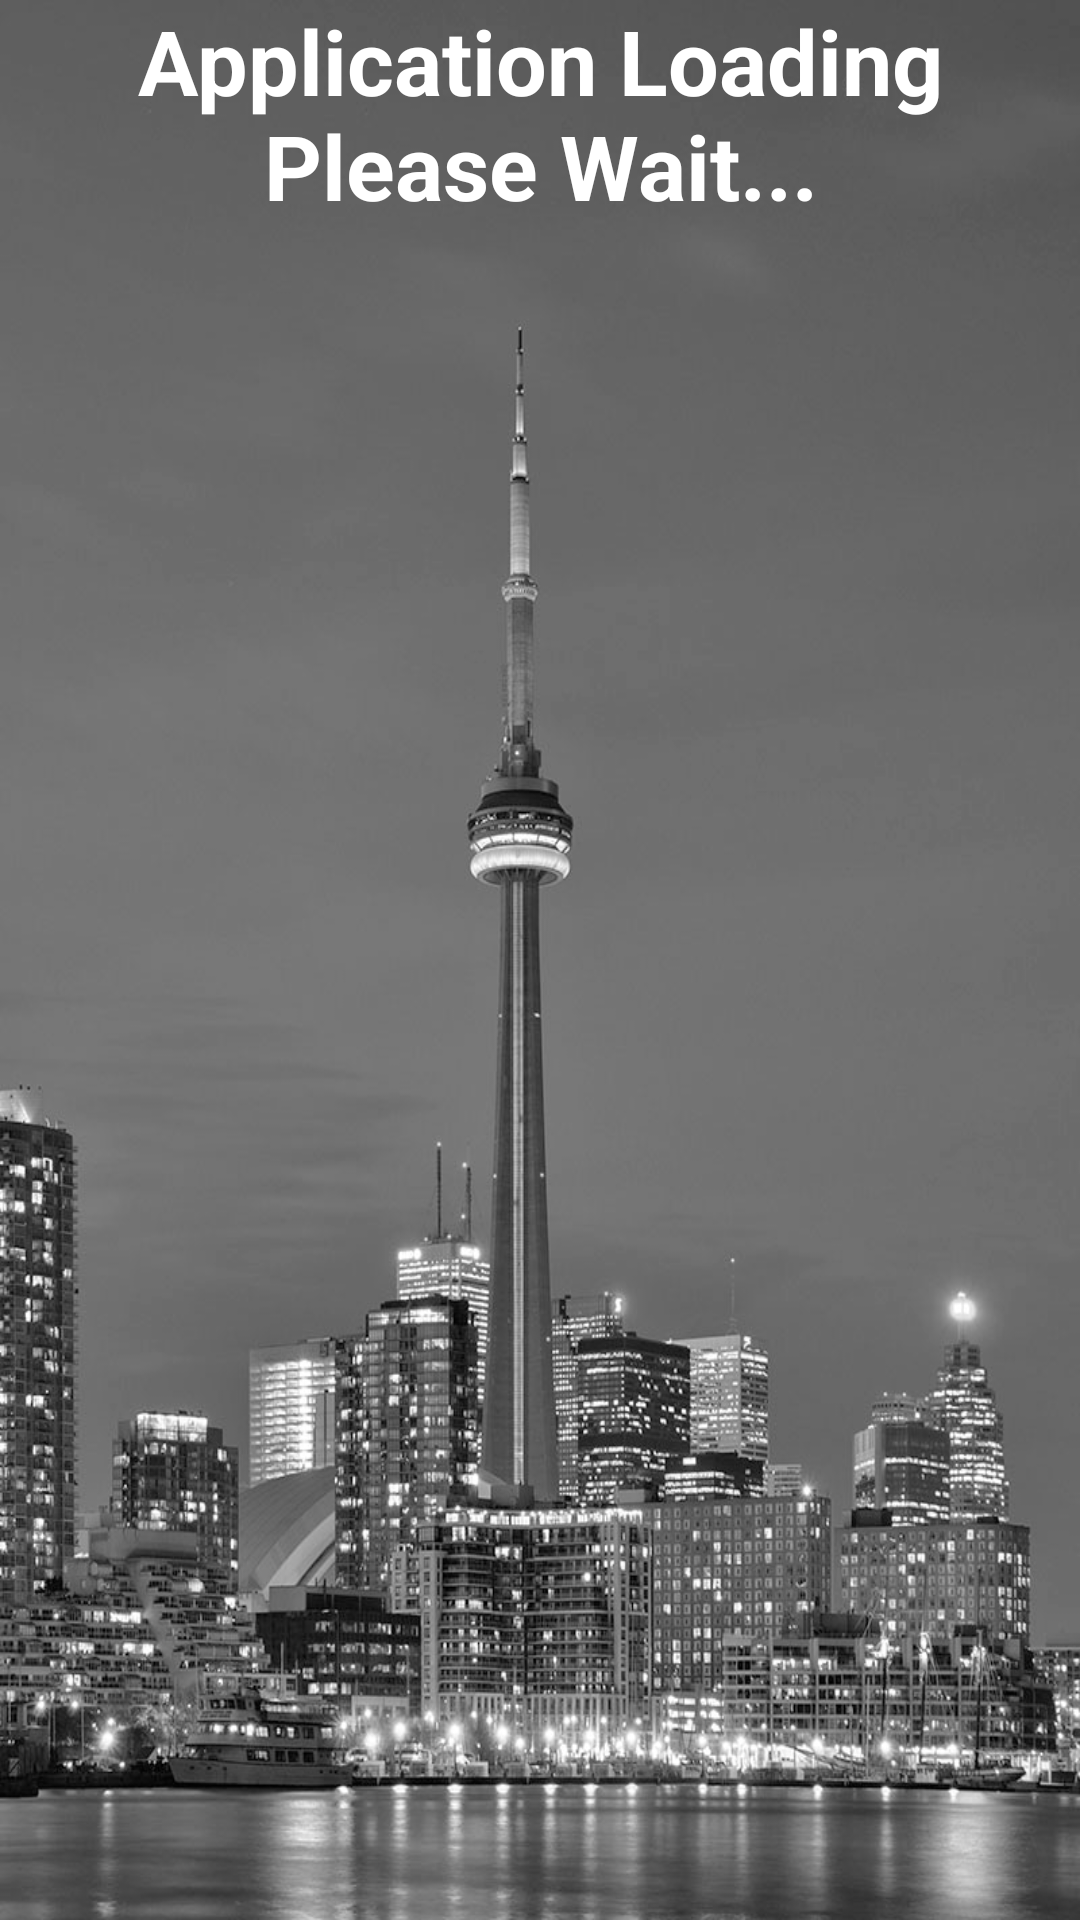

The Android layout XML behind this screen, and the referenced resources:
<!-- AndroidManifest.xml: application theme AppTheme -->
<!-- res/layout/activity_splash_screen.xml -->
<?xml version="1.0" encoding="utf-8"?>
<RelativeLayout xmlns:android="http://schemas.android.com/apk/res/android"
    xmlns:tools="http://schemas.android.com/tools"
    android:layout_width="match_parent"
    android:layout_height="match_parent"
    android:background="@drawable/background"
    android:paddingBottom="@dimen/activity_vertical_margin"
    android:paddingLeft="@dimen/activity_horizontal_margin"
    android:paddingRight="@dimen/activity_horizontal_margin"
    android:paddingTop="@dimen/activity_vertical_margin"
    tools:context="com.cet325.bg47hb.SplashScreen">

    <TextView
        android:layout_width="wrap_content"
        android:layout_height="wrap_content"
        android:textAppearance="?android:attr/textAppearanceLarge"
        android:text="Application Loading Please Wait..."
        android:id="@+id/textView_splash"
        android:textIsSelectable="false"
        android:textSize="30dp"
        android:textColor="#ffffff"
        android:textStyle="bold"
        android:layout_alignParentTop="true"
        android:layout_alignParentRight="true"
        android:layout_alignParentEnd="true"
        android:gravity="center" />

</RelativeLayout>
<!-- resources referenced by this layout -->
<resources>
  <!-- drawable background: jpg bitmap (drawable, 130273 bytes) -->
  <style name="AppTheme" parent="Theme.AppCompat.Light.DarkActionBar">
          
          <item name="colorPrimary">@color/colorPrimary</item>
          <item name="colorPrimaryDark">@color/colorPrimaryDark</item>
          <item name="colorAccent">@color/colorAccent</item>
      </style>
  <color name="colorPrimary">#2d2d2d</color>
  <color name="colorPrimaryDark">#000000</color>
  <color name="colorAccent">#606060</color>
</resources>
